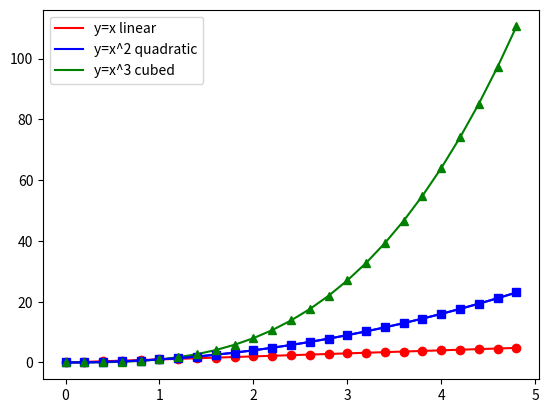

Source code (Python):
###################### MATPLOTLIB.PYPLOT #########################

""" pyplot_ext1.py
    Pyplot Three from https://matplotlib.org/stable/gallery/index.html"""

import matplotlib.pyplot as plt

# evenly sampled time at 200ms intervals
t = [i/5 for i in range(0, 25)]
t_sq = [i**2 for i in t]
t_cube = [i**3 for i in t]

# red, blue and green lines with legends
plt.plot(t, t, "r", label="y=x linear")
plt.plot(t, t_sq, "b", label="y=x^2 quadratic")
plt.plot(t, t_cube, "g", label="y=x^3 cubed")
plt.legend()  # needed to show the legend

plt.show()



###################### NUMPY ##########################

""" pyplot_numpy.py
    Pyplot Three from https://matplotlib.org/stable/gallery/index.html"""
import numpy as np
import matplotlib.pyplot as plt

# evenly sampled time at 200ms intervals
# while range() only works with integer steps,
# np.arange() allows decimal steps. Creates an "ndarray", not a list
t = np.arange(0., 5., 0.2)

# red circles, blue squares with line and green triangles
plt.plot(t, t, "ro", t, t**2, "bs-", t, t**3, "g^")
plt.show()